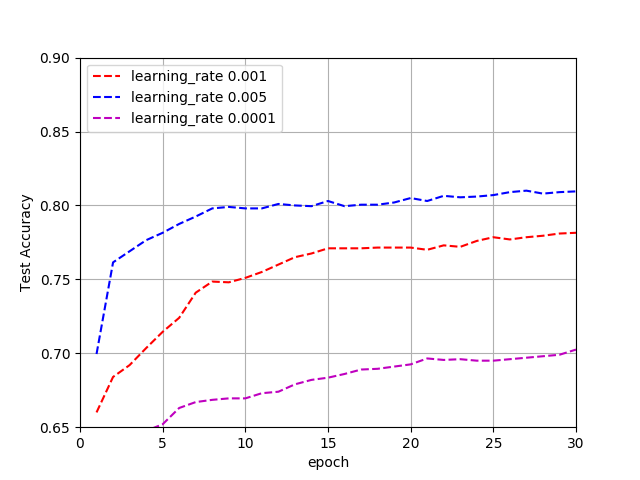

Source data for this figure (header and first rows):
6.599999999999999201e-01, 6.839999999999999414e-01, 6.919999999999999485e-01, 7.035000000000000142e-01, 7.145000000000000240e-01, 7.239999999999999769e-01, 7.409999999999999920e-01, 7.484999999999999432e-01, 7.479999999999999982e-01, 7.510000000000000009e-01, 7.550000000000000044e-01, 7.600000000000000089e-01, 7.650000000000000133e-01, 7.674999999999999600e-01, 7.710000000000000187e-01, 7.710000000000000187e-01, 7.710000000000000187e-01, 7.714999999999999636e-01, 7.714999999999999636e-01, 7.714999999999999636e-01, 7.700000000000000178e-01, 7.730000000000000204e-01, 7.720000000000000195e-01, 7.760000000000000231e-01
6.995000000000000107e-01, 7.615000000000000657e-01, 7.690000000000000169e-01, 7.764999999999999680e-01, 7.814999999999999725e-01, 7.874999999999999778e-01, 7.924999999999999822e-01, 7.980000000000000426e-01, 7.989999999999999325e-01, 7.980000000000000426e-01, 7.980000000000000426e-01, 8.009999999999999343e-01, 8.000000000000000444e-01, 7.994999999999999885e-01, 8.029999999999999361e-01, 7.994999999999999885e-01, 8.004999999999999893e-01, 8.004999999999999893e-01, 8.020000000000000462e-01, 8.049999999999999378e-01, 8.029999999999999361e-01, 8.064999999999999947e-01, 8.054999999999999938e-01, 8.060000000000000497e-01
5.689999999999999503e-01, 6.105000000000000426e-01, 6.380000000000000115e-01, 6.474999999999999645e-01, 6.520000000000000240e-01, 6.630000000000000338e-01, 6.670000000000000373e-01, 6.684999999999999831e-01, 6.694999999999999840e-01, 6.694999999999999840e-01, 6.730000000000000426e-01, 6.739999999999999325e-01, 6.790000000000000480e-01, 6.819999999999999396e-01, 6.834999999999999964e-01, 6.859999999999999432e-01, 6.890000000000000568e-01, 6.895000000000000018e-01, 6.910000000000000586e-01, 6.925000000000000044e-01, 6.965000000000000080e-01, 6.955000000000000071e-01, 6.959999999999999520e-01, 6.950000000000000622e-01
